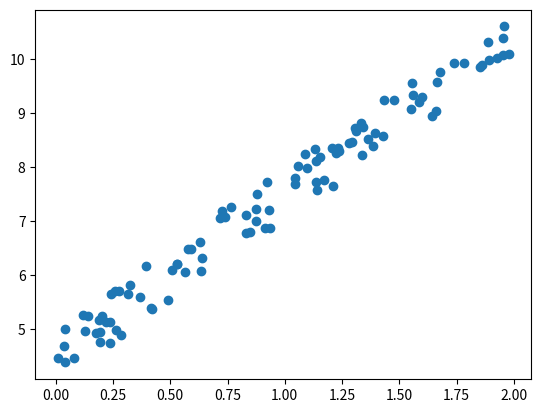

Source code (Python): (Note: this script raises an exception after producing the figure.)
import numpy as np
import matplotlib.pyplot as plt

np.random.seed(0)
X = 2 * np.random.rand(100, 1)      # column vector of 100 rows, the input vector so to speak
Y = 4 + 3*X + np.random.rand(100,1) # column vector of 100 rows, the existing information vector [so to speak]

def linear_regression(X, theta):    # linear regression model
    return X.dot(theta)

def mean_squared_error(y_pred, y_true):  # that formula in statistics used to show error
    return np.mean((y_pred - y_true)**2)

theta = np.random.rand(1,2)  # parameter vector of 2 rows and 1 column

learning_rate = 0.01
num_iterations = 1000

for iteration in range(num_iterations):
    # compute predictions
    y_pred = linear_regression(X, theta)

    # compute the gradient descent function
    gradient = (X.T.dot(y_pred - Y))/len(Y)
    # print(f"Theta value: {theta}, Gradient value: {gradient}")

    # update the parameters
    theta = theta - learning_rate*gradient

    # compute and print the loss
    loss = (mean_squared_error(y_pred, Y))
    print(f"Iteration {iteration+1}/{num_iterations}, Loss: {loss}")

# plot original data points
plt.scatter(X, Y, label="Data")

# plot the regression line
x_range = np.linspace(0, 2, 100)
y_range = theta[0] + theta[1] * x_range
plt.plot(x_range, y_range, color='r', label="Regression Line")

plt.xlabel("X")
plt.ylabel("Y")
plt.legend()
plt.show()